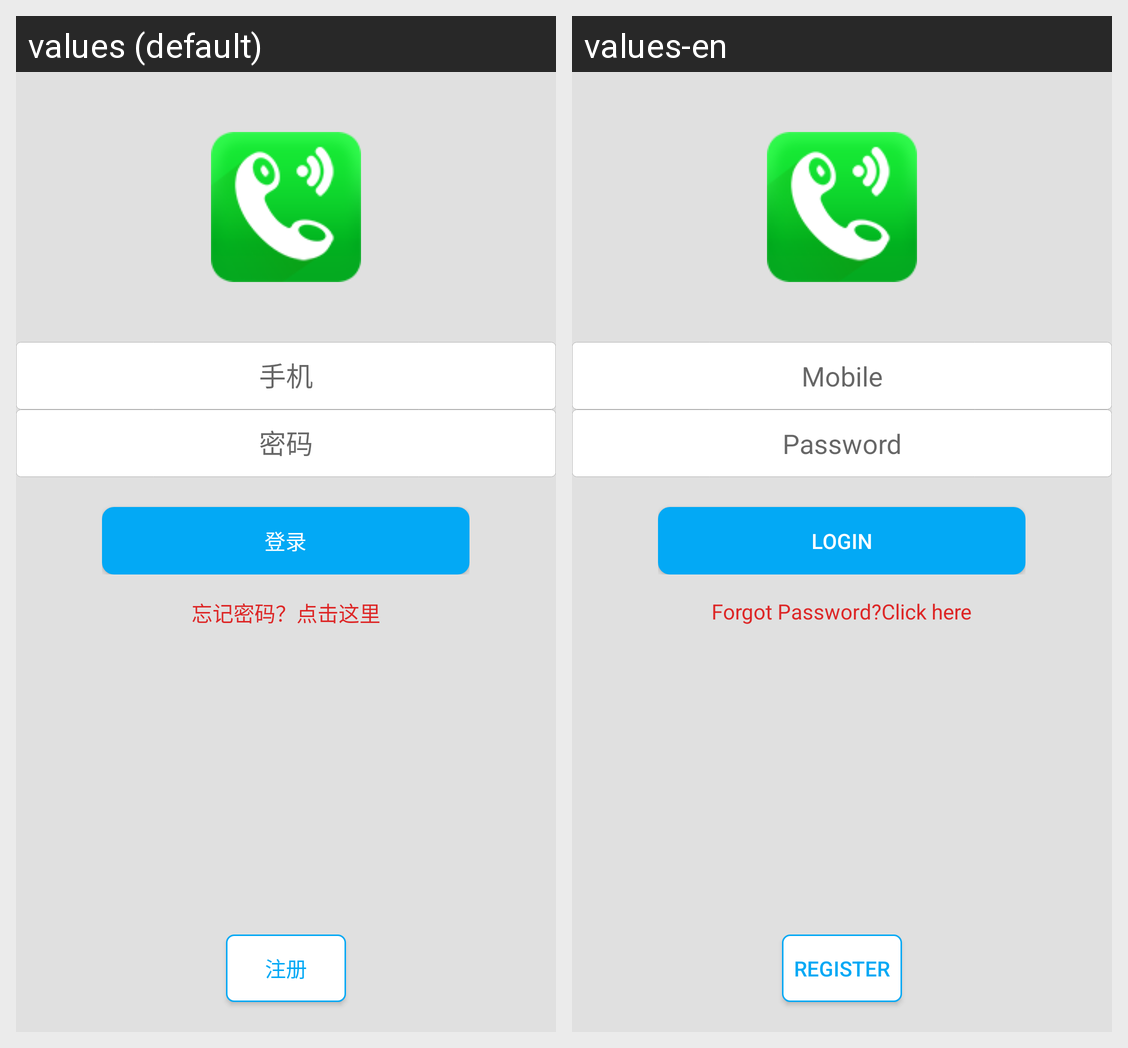

The same Android screen rendered under two of its app's locales, left to right. List the strings drawn on it with the default value and each locale's translation.
Android screen res/layout/activity_login.xml rendered under 2 locales, left to right: values (default), values-en. Device: Nexus 5 (rendered at 1080×1920; each locale shown at half size, 540×960, under a caption strip naming it); theme Theme.AppCompat.Light.NoActionBar.
Strings drawn on this screen, with the default value and each locale's value (text and hints the layout hard-codes, and strings that could not be matched under every locale, appear in the picture but are not listed):

login_account
  values: 手机
  values-en: Mobile

login_password
  values: 密码
  values-en: Password

login_sign_in
  values: 登录
  values-en: Login

login_forgot
  values: 忘记密码？点击这里
  values-en: Forgot Password?Click here

login_register
  values: 注册
  values-en: Register
